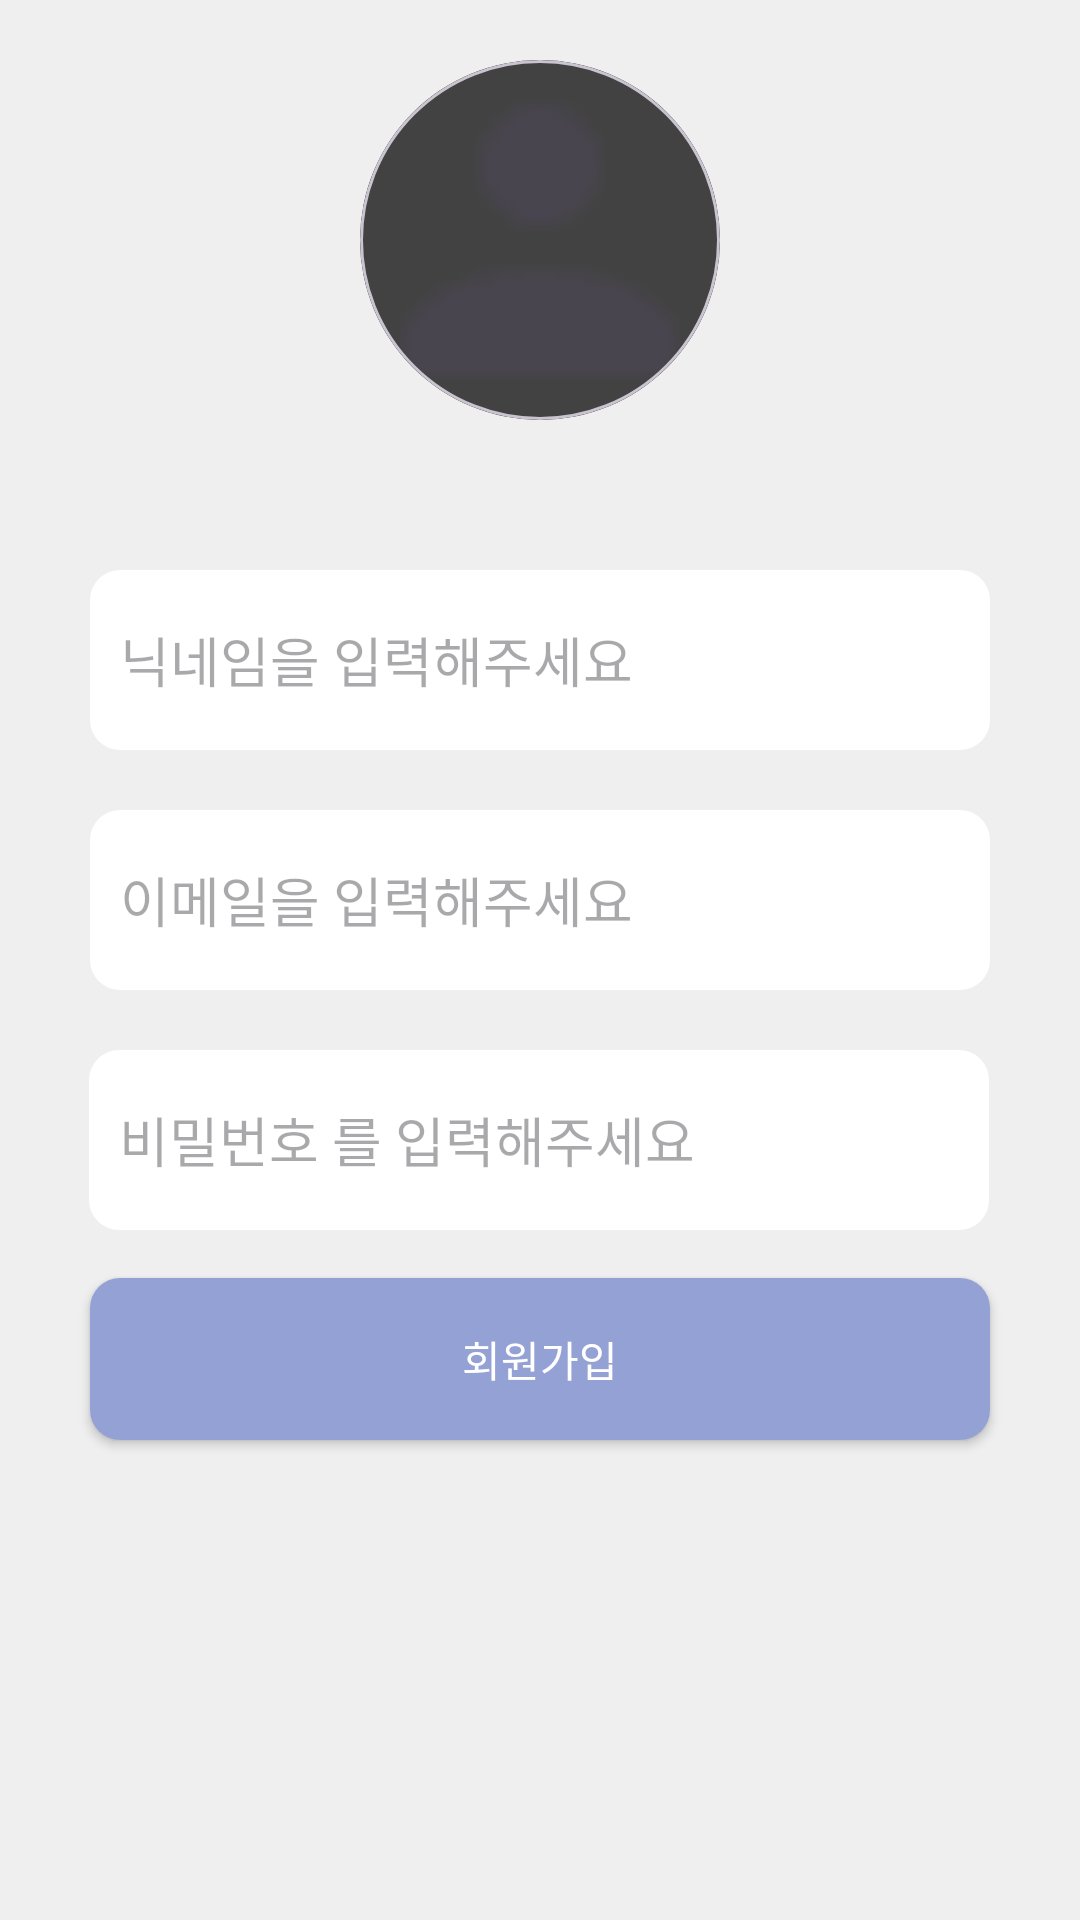

Layout XML and referenced resources for this Android screen:
<!-- AndroidManifest.xml: application theme Theme.SfProject -->
<!-- res/layout/activity_register.xml -->
<?xml version="1.0" encoding="utf-8"?>
<androidx.constraintlayout.widget.ConstraintLayout xmlns:android="http://schemas.android.com/apk/res/android"
    xmlns:app="http://schemas.android.com/apk/res-auto"
    xmlns:tools="http://schemas.android.com/tools"
    android:layout_width="match_parent"
    android:layout_height="match_parent"
    tools:context=".RegisterActivity"
    android:background="@color/backColor">


    <LinearLayout
        android:layout_width="match_parent"
        android:layout_height="wrap_content"
        app:layout_constraintEnd_toEndOf="parent"
        app:layout_constraintStart_toStartOf="parent"
        app:layout_constraintTop_toTopOf="parent"
        app:layout_constraintVertical_bias="0.48000002"
        android:id="@+id/et_profile"
        android:gravity="center"
        android:layout_marginTop="20dp"

        >
    <com.google.android.material.card.MaterialCardView
        android:layout_width="wrap_content"
        android:layout_height="wrap_content"
        app:cardCornerRadius="60dp"
        app:cardElevation="0dp"
        >
        
        <ImageView
            android:id="@+id/profileImageView"
            android:layout_width="120dp"
            android:layout_height="120dp"
            android:background="@color/cardview_dark_background"
            android:scaleType="centerCrop"
            android:src="@drawable/profile"
            android:clickable="true"
            android:onClick="onProfileImageClick"
            android:contentDescription="프로필 이미지 선택"/>
    </com.google.android.material.card.MaterialCardView>
    </LinearLayout>

    <EditText
        android:id="@+id/et_name"
        android:layout_width="300dp"
        android:layout_height="60dp"
        android:background="@drawable/rounded_coner"
        android:ems="10"
        android:hint="닉네임을 입력해주세요"
        android:inputType="text"
        android:paddingStart="10dp"
        android:singleLine="false"
        app:layout_constraintBottom_toTopOf="@+id/et_email"
        app:layout_constraintEnd_toEndOf="parent"
        app:layout_constraintStart_toStartOf="parent"
        app:layout_constraintTop_toBottomOf="@+id/et_profile"
        android:layout_marginTop="50dp" />
    <EditText
        android:id="@+id/et_email"
        android:layout_width="300dp"
        android:layout_height="60dp"
        android:background="@drawable/rounded_coner"
        android:ems="10"
        android:hint="이메일을 입력해주세요"
        android:inputType="textEmailAddress"
        android:paddingStart="10dp"
        android:singleLine="false"
        android:layout_marginTop="20dp"
        app:layout_constraintBottom_toTopOf="@+id/et_pwd"
        app:layout_constraintEnd_toEndOf="parent"
        app:layout_constraintStart_toStartOf="parent"
        app:layout_constraintTop_toBottomOf="@+id/et_name"
         />
    <EditText
        android:id="@+id/et_pwd"
        android:layout_width="300dp"
        android:layout_height="60dp"
        android:layout_marginTop="20dp"
        android:ems="10"
        android:hint="비밀번호 를 입력해주세요"
        android:paddingStart="10dp"
        android:background="@drawable/rounded_coner"
        android:inputType="textPassword"
        android:singleLine="false"
        app:layout_constraintEnd_toEndOf="parent"
        app:layout_constraintHorizontal_bias="0.495"
        app:layout_constraintStart_toStartOf="parent"
        app:layout_constraintTop_toBottomOf="@+id/et_email" />

    <android.widget.Button
        android:id="@+id/btn_register"
        android:layout_width="300dp"
        android:layout_height="54dp"
        android:text="회원가입"
        android:textColor="@color/white"
        app:layout_constraintStart_toStartOf="parent"
        app:layout_constraintEnd_toEndOf="parent"
        app:layout_constraintTop_toBottomOf="@+id/et_pwd"
        android:background="@drawable/rounded_coner_btn"
        android:layout_marginTop="16dp" />


</androidx.constraintlayout.widget.ConstraintLayout>
<!-- resources referenced by this layout -->
<resources>
  <color name="backColor">#EFEFEF</color>
  <color name="white">#FFFFFFFF</color>
  <!-- drawable profile: png bitmap (drawable, 328 bytes) -->
  <!-- drawable rounded_coner (drawable) -->
  <?xml version="1.0" encoding="utf-8"?>
  <layer-list xmlns:android="http://schemas.android.com/apk/res/android">
      <item android:id="@android:id/background">
          <shape
              android:shape="rectangle">
              <corners
                  android:radius="10dp" /> 
              <solid android:color="@color/white" /> 
          </shape>
      </item>
      <item android:id="@android:id/progress">
          <clip>
              <shape
                  android:shape="rectangle">
                  <corners
                      android:radius="10dp" /> 
                  <solid android:color="@color/skyBlue" /> 
              </shape>
          </clip>
      </item>
  </layer-list>
  <!-- drawable rounded_coner_btn (drawable) -->
  <?xml version="1.0" encoding="utf-8"?>
  <selector xmlns:android="http://schemas.android.com/apk/res/android">
      <item android:id="@android:id/background">
          <shape
              android:shape="rectangle">
              <corners
                  android:radius="10dp" /> 
              <solid android:color="@color/skyBlue" /> 
          </shape>
      </item>
  </selector>
  <style name="Theme.SfProject" parent="Base.Theme.SfProject" />
  <color name="skyBlue">#94A1D5</color>
  <style name="Base.Theme.SfProject" parent="Theme.Material3.DayNight.NoActionBar">
          <item name="android:windowLightStatusBar">true</item>
          <item name="android:statusBarColor">#EFEFEF</item>
      </style>
</resources>
